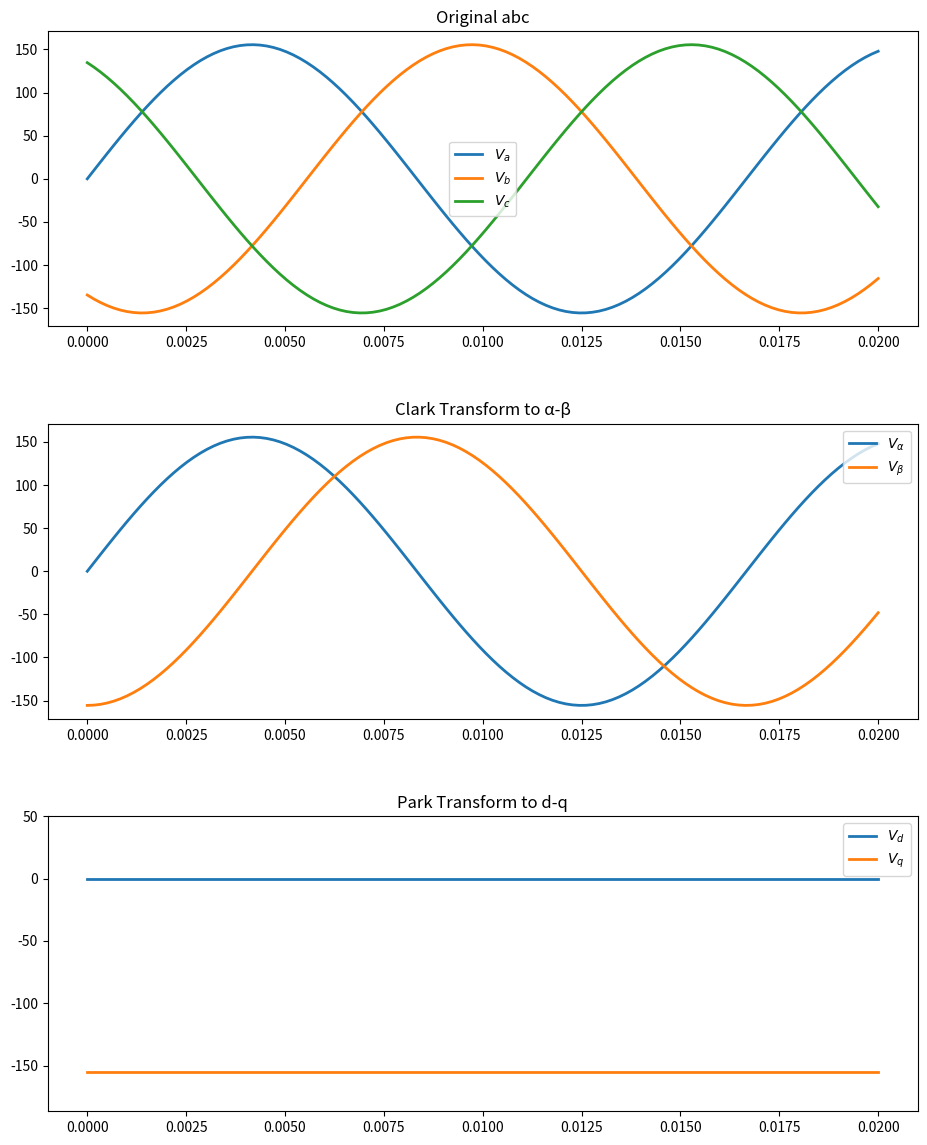

The script that saved this image:
#!/usr/bin/python

import numpy as np
import matplotlib.pyplot as plt

# time constance
t = np.linspace(0, 0.02, 120)
# signal, 110V/60Hz
amplitude = 110 * np.sqrt(2)
frequency = 60
omega =  2 * np.pi * frequency

# three phase sine waves
va = amplitude * np.sin(omega * t)
vb = amplitude * np.sin(omega * t - 2 * np.pi / 3)
vc = amplitude * np.sin(omega * t - 4 * np.pi / 3)

# Clark transformation
v_alpha = (2/3) * (va - 0.5 * vb - 0.5 * vc)
v_beta = (2/3) * ((np.sqrt(3) / 2) * vb - (np.sqrt(3) / 2) * vc)
v_zero = (2/3) * (0.5 * va + 0.5 * vb + 0.5 * vc)

# Park transformation
gamma = omega * t
v_d = np.cos(gamma) * v_alpha + np.sin(gamma) * v_beta
v_q = -np.sin(gamma) * v_alpha + np.cos(gamma) * v_beta

# plot
plt.figure(figsize=(10, 12))

plt.subplot(3, 1, 1)
plt.plot(t, va, label=r'$V_{a}$', linewidth=2)
plt.plot(t, vb, label=r'$V_{b}$', linewidth=2)
plt.plot(t, vc, label=r'$V_{c}$', linewidth=2)
plt.legend()
plt.title('Original abc')

plt.subplot(3, 1, 2)
plt.plot(t, v_alpha, label=r'$V_{\alpha}$', linewidth=2)
plt.plot(t, v_beta, label=r'$V_{\beta}$', linewidth=2)
plt.legend(loc='upper right')
plt.title('Clark Transform to α-β')

plt.subplot(3, 1, 3)
plt.plot(t, v_d, label=r'$V_{d}$', linewidth=2)
plt.plot(t, v_q, label=r'$V_{q}$', linewidth=2)
plt.ylim([(amplitude * -1.2), 50])
plt.legend()
plt.title('Park Transform to d-q')


plt.tight_layout()

plt.subplots_adjust(
    left=0.08,
    right=0.95,
    bottom=0.05,
    top=0.95,
    wspace=0.25,
    hspace=0.33
)

plt.show()
